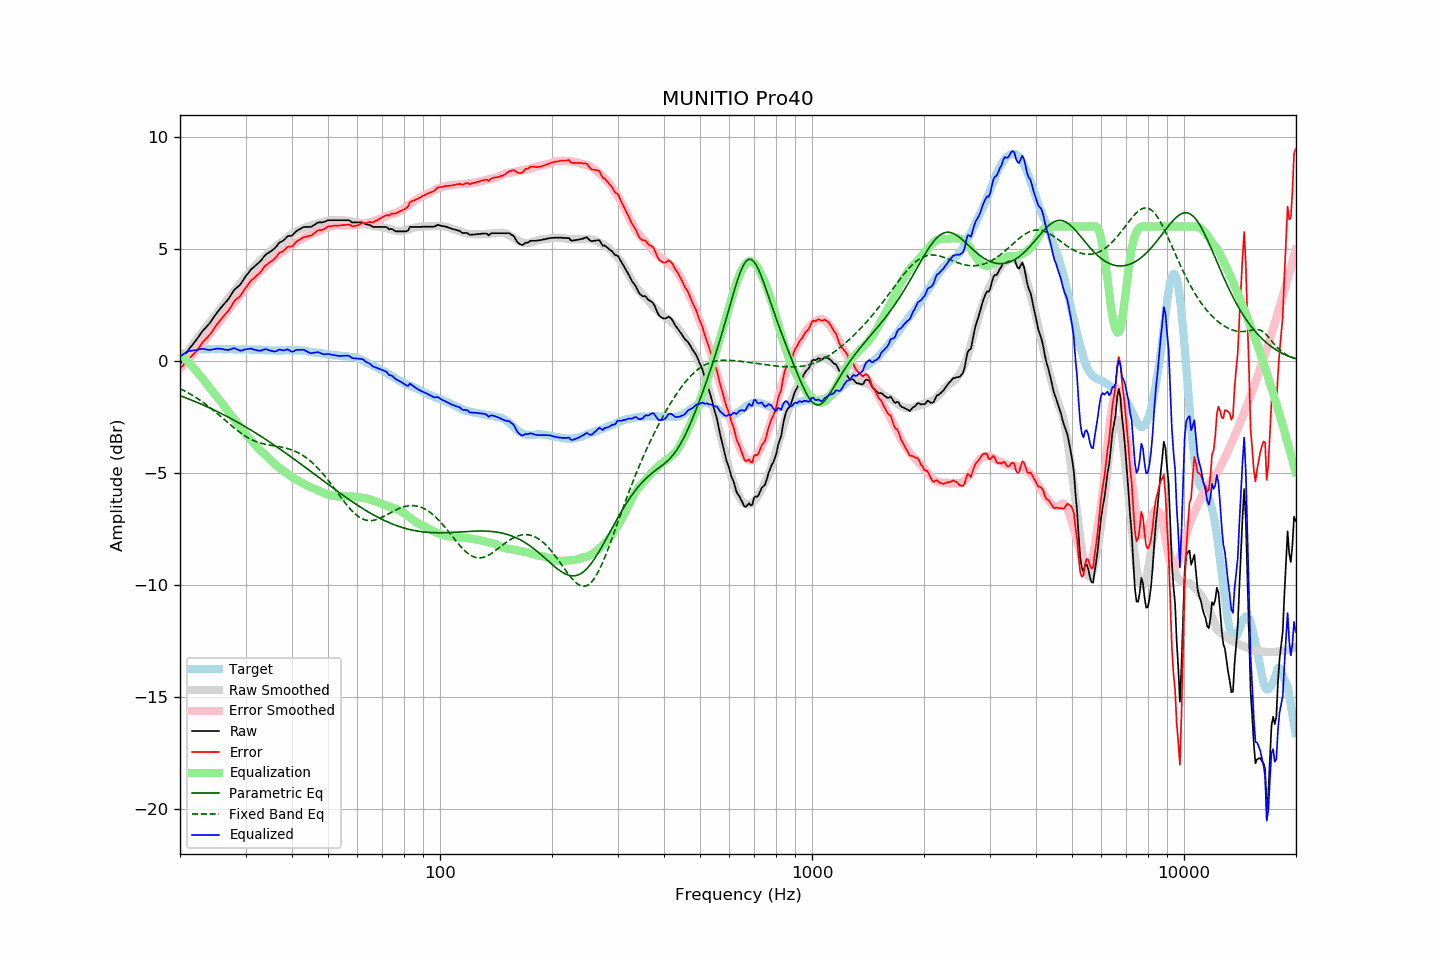

The table this chart was drawn from, first rows:
frequency, raw, error, smoothed, error_smoothed, equalization, parametric_eq, fixed_band_eq, equalized_raw, equalized_smoothed, target
20.00, -0.15, -0.35, -0.11, -0.34, 0.34, -1.55, -1.24, 0.19, 0.23, 0.20
20.20, -0.03, -0.28, -0.00, -0.27, 0.27, -1.58, -1.27, 0.24, 0.27, 0.25
20.40, 0.10, -0.20, 0.11, -0.19, 0.19, -1.61, -1.31, 0.30, 0.30, 0.30
20.61, 0.22, -0.11, 0.21, -0.12, 0.12, -1.63, -1.35, 0.34, 0.33, 0.33
20.81, 0.35, -0.03, 0.32, -0.04, 0.04, -1.66, -1.39, 0.39, 0.36, 0.38
21.02, 0.47, 0.05, 0.43, 0.04, -0.04, -1.69, -1.43, 0.43, 0.39, 0.42
21.23, 0.56, 0.12, 0.53, 0.12, -0.12, -1.72, -1.47, 0.44, 0.42, 0.44
21.44, 0.65, 0.20, 0.63, 0.20, -0.20, -1.75, -1.51, 0.46, 0.44, 0.46
21.66, 0.74, 0.26, 0.74, 0.28, -0.28, -1.77, -1.55, 0.46, 0.46, 0.48
21.87, 0.83, 0.35, 0.84, 0.36, -0.36, -1.80, -1.59, 0.47, 0.48, 0.49
22.09, 0.92, 0.42, 0.93, 0.44, -0.44, -1.83, -1.64, 0.48, 0.49, 0.51
22.31, 1.02, 0.51, 1.03, 0.53, -0.53, -1.86, -1.69, 0.50, 0.51, 0.52
22.54, 1.12, 0.60, 1.12, 0.61, -0.61, -1.89, -1.73, 0.51, 0.51, 0.52
22.76, 1.22, 0.71, 1.21, 0.70, -0.70, -1.93, -1.78, 0.53, 0.52, 0.51
22.99, 1.33, 0.83, 1.30, 0.78, -0.78, -1.96, -1.83, 0.55, 0.52, 0.50
23.22, 1.40, 0.90, 1.39, 0.87, -0.87, -1.99, -1.89, 0.53, 0.52, 0.50
23.45, 1.48, 0.98, 1.48, 0.96, -0.96, -2.02, -1.94, 0.52, 0.52, 0.50
23.69, 1.56, 1.05, 1.58, 1.06, -1.06, -2.05, -1.99, 0.50, 0.52, 0.51
23.92, 1.64, 1.13, 1.67, 1.15, -1.15, -2.09, -2.05, 0.49, 0.52, 0.51
24.16, 1.73, 1.21, 1.76, 1.24, -1.24, -2.12, -2.10, 0.49, 0.52, 0.52
24.40, 1.84, 1.31, 1.86, 1.34, -1.34, -2.15, -2.16, 0.51, 0.52, 0.53
24.65, 1.95, 1.43, 1.95, 1.43, -1.43, -2.19, -2.22, 0.52, 0.52, 0.52
24.89, 2.05, 1.53, 2.04, 1.52, -1.52, -2.22, -2.28, 0.54, 0.52, 0.52
25.14, 2.15, 1.63, 2.13, 1.60, -1.60, -2.26, -2.34, 0.55, 0.52, 0.52
25.39, 2.24, 1.71, 2.22, 1.69, -1.69, -2.29, -2.40, 0.55, 0.52, 0.53
25.65, 2.33, 1.80, 2.32, 1.79, -1.79, -2.33, -2.46, 0.54, 0.53, 0.53
25.91, 2.42, 1.90, 2.41, 1.89, -1.89, -2.36, -2.52, 0.53, 0.53, 0.52
26.16, 2.50, 1.98, 2.51, 1.99, -1.99, -2.40, -2.58, 0.52, 0.52, 0.52
26.43, 2.58, 2.06, 2.60, 2.08, -2.08, -2.44, -2.65, 0.50, 0.52, 0.52
26.69, 2.67, 2.15, 2.69, 2.17, -2.17, -2.47, -2.71, 0.50, 0.52, 0.52
26.96, 2.75, 2.22, 2.78, 2.26, -2.26, -2.51, -2.77, 0.49, 0.52, 0.53
27.23, 2.86, 2.33, 2.87, 2.35, -2.35, -2.55, -2.83, 0.51, 0.52, 0.53
27.50, 2.97, 2.45, 2.96, 2.44, -2.44, -2.59, -2.89, 0.53, 0.52, 0.53
27.77, 3.09, 2.58, 3.05, 2.53, -2.53, -2.63, -2.95, 0.56, 0.52, 0.51
28.05, 3.19, 2.68, 3.14, 2.62, -2.62, -2.67, -3.01, 0.57, 0.51, 0.51
28.33, 3.25, 2.75, 3.23, 2.72, -2.72, -2.71, -3.07, 0.53, 0.51, 0.50
28.62, 3.31, 2.81, 3.33, 2.81, -2.81, -2.75, -3.12, 0.50, 0.51, 0.50
28.90, 3.37, 2.86, 3.42, 2.91, -2.91, -2.79, -3.18, 0.46, 0.51, 0.51
29.19, 3.46, 2.96, 3.51, 3.00, -3.00, -2.83, -3.23, 0.46, 0.51, 0.50
29.48, 3.57, 3.05, 3.60, 3.10, -3.10, -2.87, -3.28, 0.48, 0.51, 0.52
29.78, 3.69, 3.18, 3.69, 3.18, -3.18, -2.91, -3.33, 0.50, 0.51, 0.51
30.08, 3.79, 3.27, 3.78, 3.27, -3.27, -2.95, -3.38, 0.52, 0.51, 0.52
30.38, 3.88, 3.37, 3.86, 3.35, -3.35, -3.00, -3.42, 0.53, 0.51, 0.51
30.68, 3.97, 3.47, 3.94, 3.43, -3.43, -3.04, -3.46, 0.54, 0.51, 0.51
30.99, 4.07, 3.57, 4.02, 3.52, -3.52, -3.08, -3.50, 0.55, 0.50, 0.50
31.30, 4.13, 3.63, 4.10, 3.60, -3.60, -3.13, -3.53, 0.53, 0.50, 0.50
31.61, 4.19, 3.69, 4.19, 3.69, -3.69, -3.17, -3.57, 0.50, 0.50, 0.50
31.93, 4.26, 3.76, 4.27, 3.77, -3.77, -3.22, -3.59, 0.49, 0.50, 0.50
32.24, 4.32, 3.83, 4.35, 3.85, -3.85, -3.26, -3.62, 0.47, 0.50, 0.49
32.57, 4.38, 3.88, 4.42, 3.93, -3.93, -3.31, -3.65, 0.45, 0.49, 0.50
32.89, 4.45, 3.96, 4.48, 3.99, -3.99, -3.35, -3.67, 0.46, 0.49, 0.50
33.22, 4.53, 4.05, 4.54, 4.06, -4.06, -3.40, -3.69, 0.47, 0.49, 0.48
33.55, 4.63, 4.15, 4.61, 4.13, -4.13, -3.44, -3.71, 0.50, 0.48, 0.48
33.89, 4.72, 4.25, 4.68, 4.20, -4.20, -3.49, -3.72, 0.52, 0.48, 0.47
34.23, 4.78, 4.30, 4.74, 4.27, -4.27, -3.54, -3.74, 0.51, 0.47, 0.48
34.57, 4.82, 4.35, 4.81, 4.34, -4.34, -3.59, -3.75, 0.48, 0.47, 0.47
34.92, 4.87, 4.40, 4.87, 4.41, -4.41, -3.63, -3.76, 0.46, 0.47, 0.47
35.27, 4.92, 4.46, 4.94, 4.48, -4.48, -3.68, -3.78, 0.44, 0.47, 0.46
35.62, 4.97, 4.51, 5.01, 4.55, -4.55, -3.73, -3.79, 0.43, 0.46, 0.46
35.97, 5.03, 4.57, 5.08, 4.61, -4.61, -3.78, -3.80, 0.42, 0.46, 0.46
... 635 more rows
